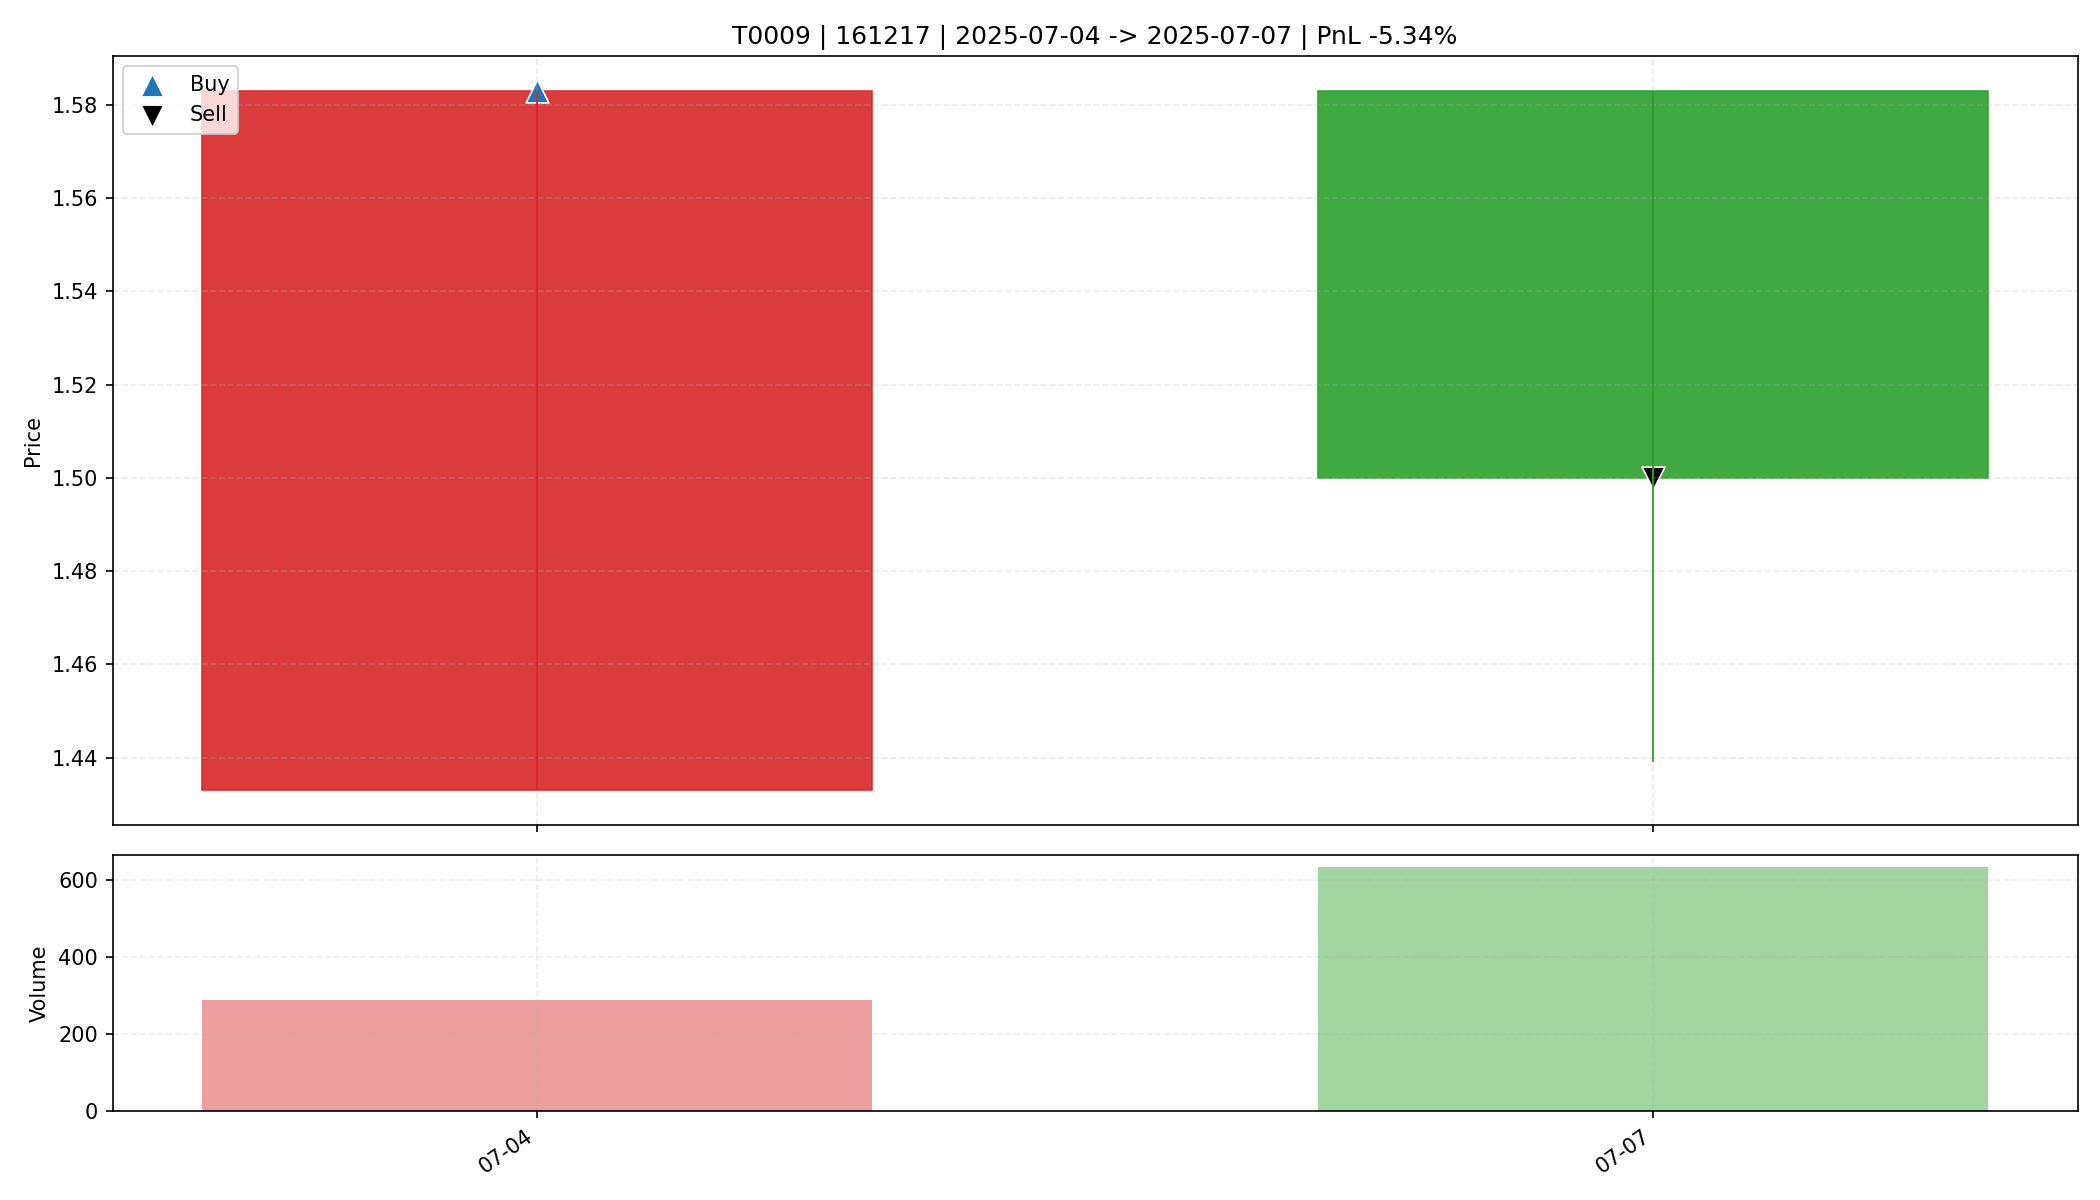

Values plotted in this chart, from the file beside it:
date, open, high, low, close, amount, volume, trade_id, code, buy_date, sell_date, buy_price, sell_price, matched_shares, buy_reason, sell_reason, sell_profit_pct, sell_hold_days, is_buy_day, is_sell_day, holding_day_index
2025-07-04, 1.433, 1.583, 1.433, 1.583, 42507, 289.1, T0009, 161217, 2025-07-04, 2025-07-07, 1.583, 1.5, 10400, 前10日振幅8.3%, 阳线涨幅10.5%, 突破均线, 创20日新高, 放量2…, 主动止盈半仓-放量滞涨(涨幅-5.24%<1.00%, 量比前5日均量5.88>…, -5.338, 1.0, True, False, 0
2025-07-07, 1.583, 1.583, 1.439, 1.5, 93863, 632.1, T0009, 161217, 2025-07-04, 2025-07-07, 1.583, 1.5, 10400, 前10日振幅8.3%, 阳线涨幅10.5%, 突破均线, 创20日新高, 放量2…, 主动止盈半仓-放量滞涨(涨幅-5.24%<1.00%, 量比前5日均量5.88>…, -5.338, 1.0, False, True, 1
